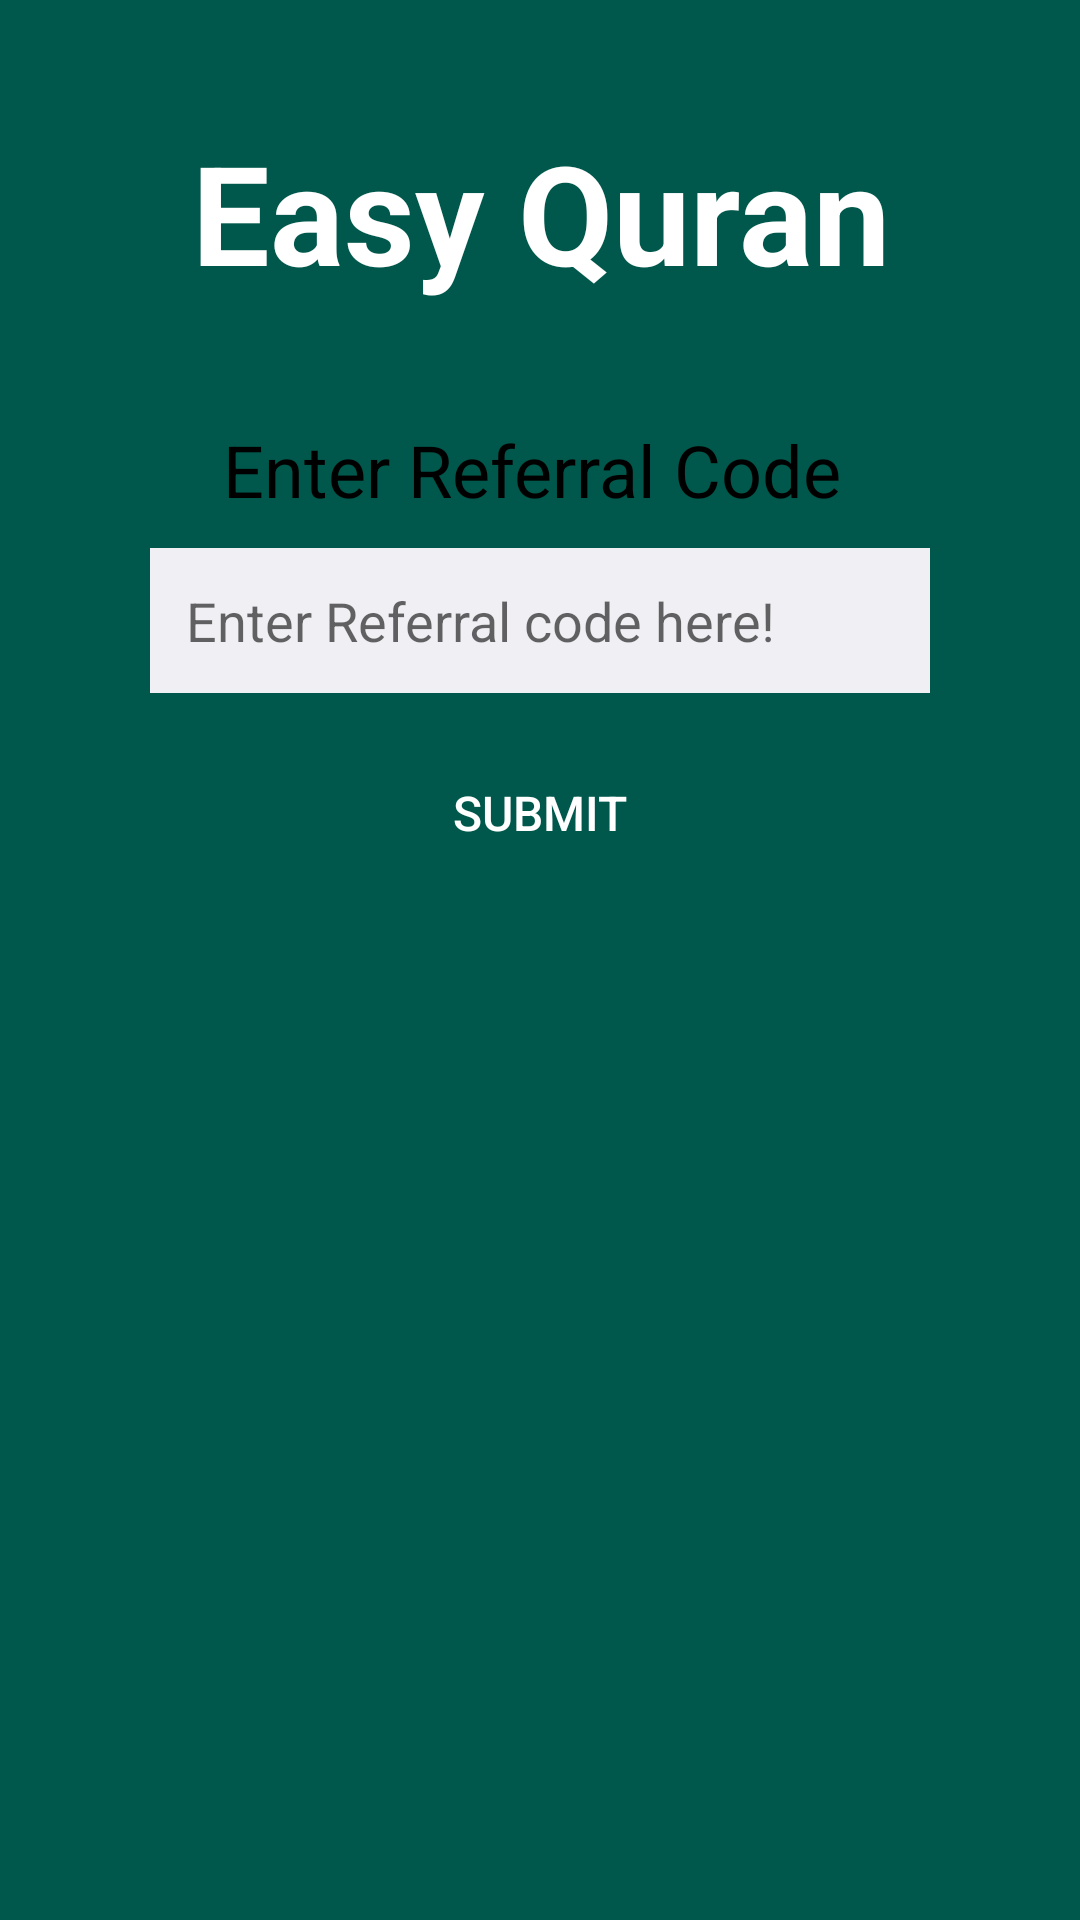

Write the Android layout XML for this screen, with the resource values it uses.
<!-- AndroidManifest.xml: application theme AppTheme -->
<!-- res/layout/fragment_referral_code.xml -->
<?xml version="1.0" encoding="utf-8"?>
<LinearLayout xmlns:android="http://schemas.android.com/apk/res/android"
    xmlns:app="http://schemas.android.com/apk/res-auto"
    xmlns:tools="http://schemas.android.com/tools"
    android:layout_width="match_parent"
    android:layout_height="match_parent"
    android:orientation="vertical"
    android:background="@color/colorPrimaryDark"
    tools:context=".MainActivity">

    <TextView
        android:id="@+id/textView"
        android:layout_width="match_parent"
        android:layout_height="wrap_content"
        android:layout_marginTop="40dp"
        android:text="Easy Quran"
        android:textAlignment="center"
        android:textAllCaps="false"
        android:textColor="#ffffff"
        android:textSize="46sp"
        android:textStyle="bold"
        app:fontFamily="cursive" />


    <LinearLayout
        android:layout_width="match_parent"
        android:layout_height="wrap_content"
        android:layout_marginTop="19dp"
        android:orientation="vertical"
        android:background="@drawable/layout_bg"
        android:layout_marginLeft="30dp"
        android:layout_marginRight="30dp"
        android:padding="20dp"
        >


        <TextView
            android:id="@+id/textView2"
            android:layout_width="match_parent"
            android:layout_height="wrap_content"
            android:textAlignment="center"
            android:text="Enter Referral Code "
            android:textColor="@android:color/background_dark"
            android:textSize="24sp" />



        <EditText
            android:id="@+id/etUsername"
            android:layout_width="match_parent"
            android:layout_height="wrap_content"

            android:inputType="text"
            android:textColor="#000"
            android:hint="Enter Referral code here!"
            android:background="#f0f0f4"
            android:padding="12dp"
            android:layout_marginTop="10dp"
            android:layout_marginBottom="10dp"

             />







        <Button
            android:id="@+id/btn_login"
            android:layout_width="match_parent"
            android:layout_height="wrap_content"
            android:background="@drawable/btngreenstyle"
            android:layout_marginTop="5dp"
            android:layout_marginBottom="10dp"

            android:gravity="center"
            android:textAlignment="center"
            android:padding="14dp"
            android:text="Submit"
            android:textSize="16dp"
            android:textColor="#fff" />




    </LinearLayout>



</LinearLayout>
<!-- resources referenced by this layout -->
<resources>
  <color name="colorPrimaryDark">#00574B</color>
  <style name="AppTheme" parent="Theme.AppCompat.Light.DarkActionBar">
  
          
          <item name="colorPrimary">@color/colorPrimary</item>
          <item name="colorPrimaryDark">@color/colorPrimaryDark</item>
          <item name="colorAccent">@color/colorAccent</item>
      </style>
  <color name="colorPrimary">#3CB371</color>
  <color name="colorAccent">#D81B60</color>
</resources>
